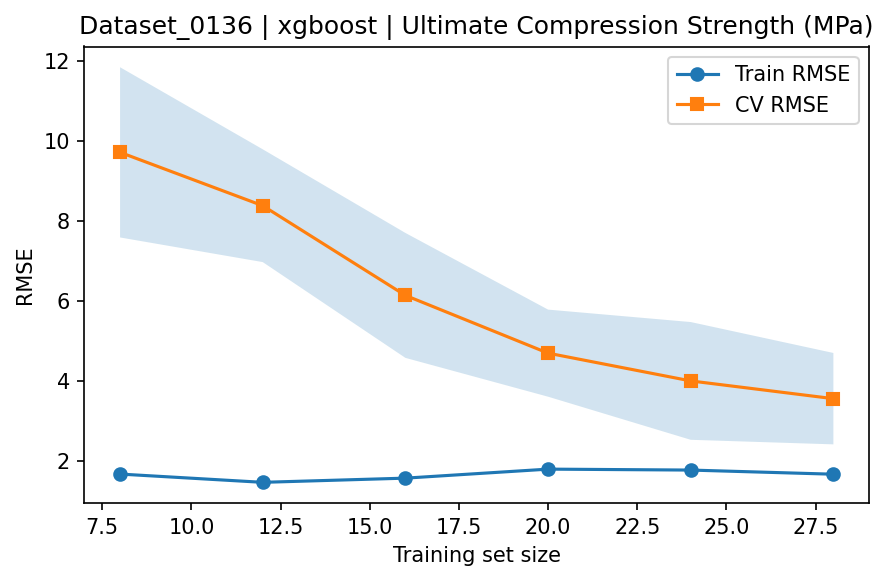

The data file committed next to this chart (first rows):
train_size, train_rmse_mean, train_rmse_std, test_rmse_mean, test_rmse_std
8, 1.67, 0.5981, 9.715, 2.128
12, 1.464, 0.4015, 8.382, 1.41
16, 1.568, 0.4279, 6.138, 1.562
20, 1.794, 0.3057, 4.694, 1.089
24, 1.77, 0.2239, 3.999, 1.472
28, 1.667, 0.1723, 3.556, 1.143
